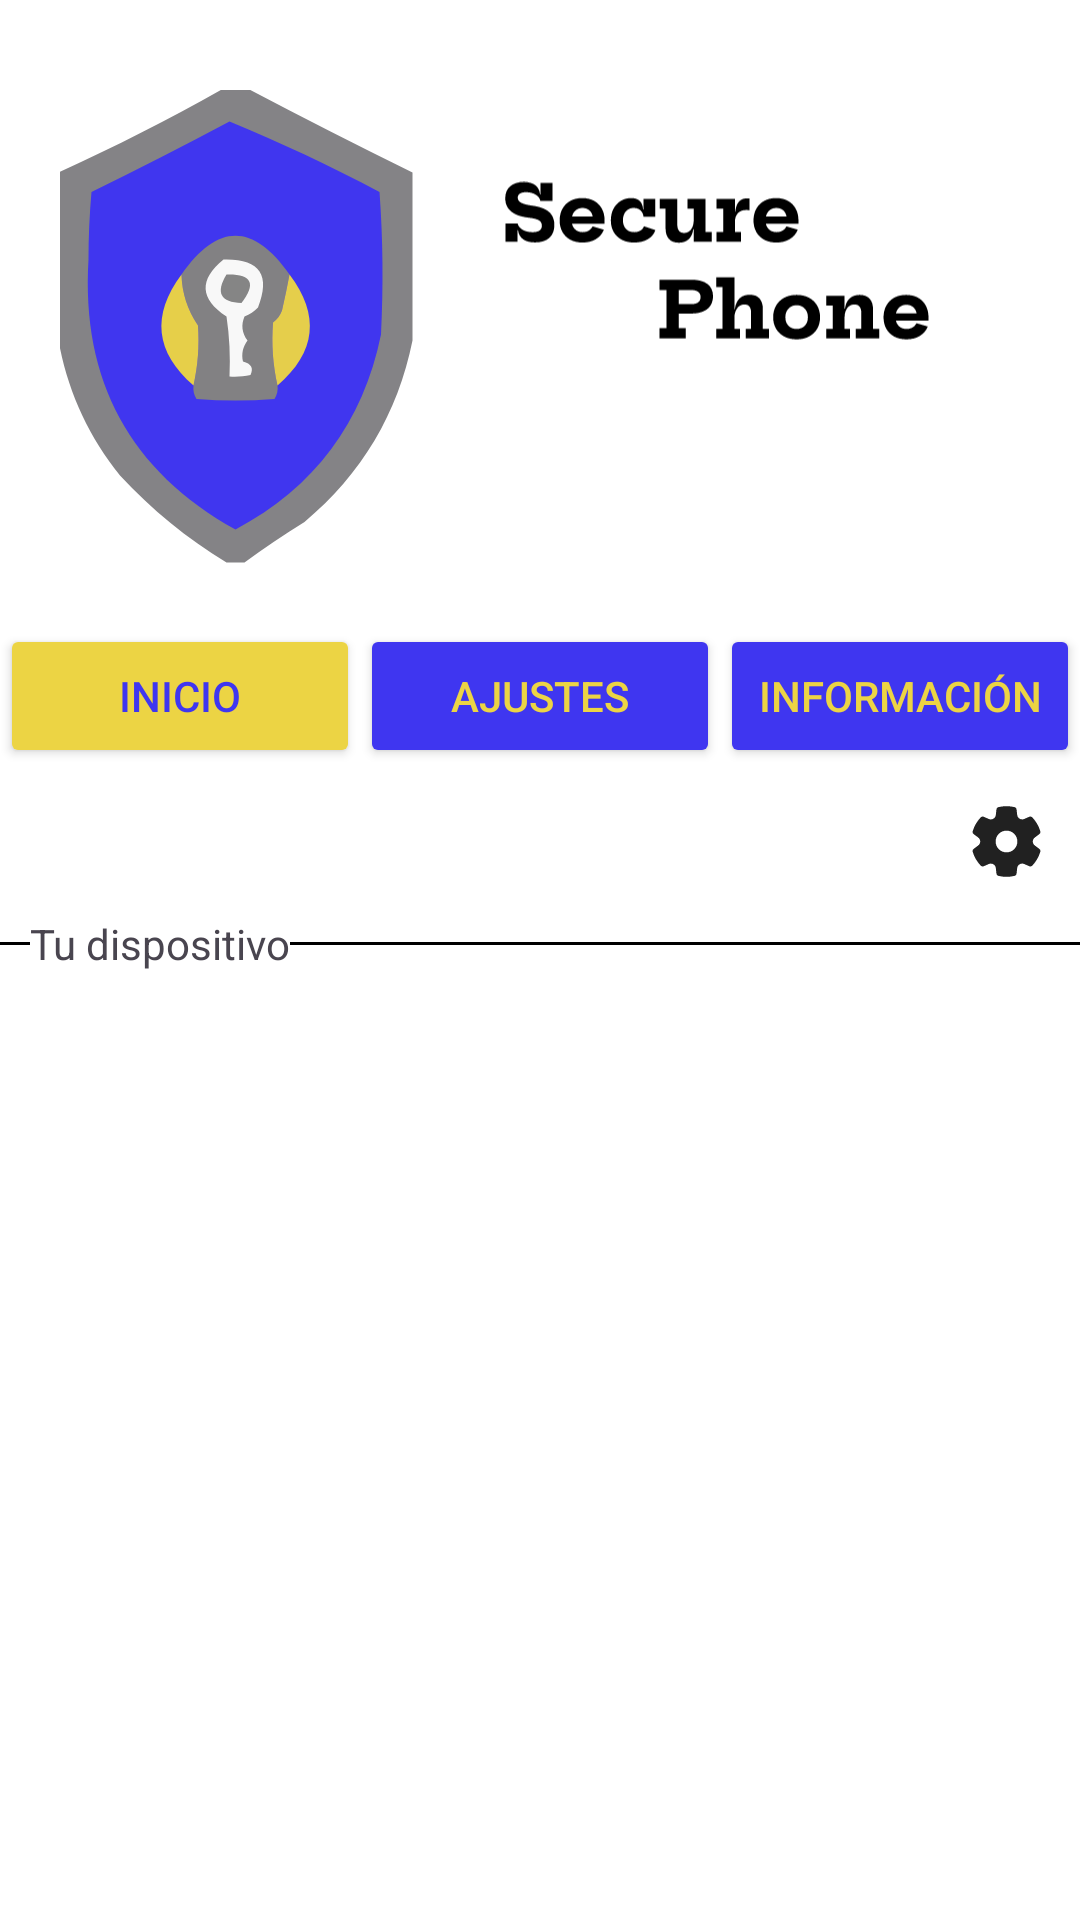

Reconstruct the res/layout file that produces this screen, plus the resources it refers to.
<!-- AndroidManifest.xml: application theme Theme.SecurePhoneMobile -->
<!-- res/layout/activity_inicio.xml -->
<?xml version="1.0" encoding="utf-8"?>
<androidx.constraintlayout.widget.ConstraintLayout xmlns:android="http://schemas.android.com/apk/res/android"
    xmlns:app="http://schemas.android.com/apk/res-auto"
    xmlns:tools="http://schemas.android.com/tools"
    android:id="@+id/main"
    android:layout_width="match_parent"
    android:layout_height="match_parent"
    android:background="@color/color_backgorund"
    tools:context=".InicioActivity">

    <androidx.constraintlayout.widget.ConstraintLayout
        android:id="@+id/Superior"
        android:layout_width="match_parent"
        android:layout_height="0dp"
        app:layout_constraintEnd_toEndOf="parent"
        app:layout_constraintStart_toStartOf="parent"
        app:layout_constraintTop_toTopOf="parent">

        <LinearLayout
            android:layout_width="match_parent"
            android:layout_height="match_parent"
            android:orientation="vertical"
            app:layout_constraintEnd_toEndOf="parent"
            app:layout_constraintStart_toStartOf="parent"
            app:layout_constraintTop_toTopOf="parent">

            <LinearLayout
                android:id="@+id/Header"
                android:layout_width="match_parent"
                android:layout_height="wrap_content"
                android:layout_margin="20dp"
                android:orientation="horizontal">

                <ImageView
                    android:id="@+id/Logo"
                    android:layout_width="wrap_content"
                    android:layout_height="wrap_content"
                    android:layout_marginTop="10dp"
                    android:contentDescription="app logo"
                    app:srcCompat="@drawable/logo" />

                <ImageView
                    android:id="@+id/Name"
                    android:layout_width="match_parent"
                    android:layout_height="wrap_content"
                    android:layout_margin="30dp"
                    android:contentDescription="@string/app_name"
                    app:srcCompat="@drawable/secure_phone" />
            </LinearLayout>

            <LinearLayout
                android:id="@+id/TabBar"
                android:layout_width="match_parent"
                android:layout_height="wrap_content"
                android:orientation="horizontal">

                <Button
                    android:id="@+id/BtnInicio"
                    android:layout_width="wrap_content"
                    android:layout_height="wrap_content"
                    android:layout_weight="1"
                    android:backgroundTint="@color/color_secundary_headbar"
                    android:maxWidth="50dp"
                    android:text="@string/LabelBarBtnInicio"
                    android:textColor="@color/color_primary_buttons"
                    app:cornerRadius="0dp"
                    app:strokeColor="@color/color_other_buttons"
                    app:strokeWidth="2dp" />

                <Button
                    android:id="@+id/BtnAjustes"
                    android:layout_width="wrap_content"
                    android:layout_height="wrap_content"
                    android:layout_weight="1"
                    android:backgroundTint="@color/color_primary_buttons"
                    android:maxWidth="50dp"
                    android:text="@string/LabelBarBtnAjustes"
                    android:textColor="@color/color_secundary_headbar"
                    app:cornerRadius="0dp"
                    app:strokeColor="@color/color_other_buttons"
                    app:strokeWidth="2dp" />

                <Button
                    android:id="@+id/BtnInfo"
                    android:layout_width="wrap_content"
                    android:layout_height="wrap_content"
                    android:layout_weight="1"
                    android:backgroundTint="@color/color_primary_buttons"
                    android:maxWidth="50dp"
                    android:text="@string/LabelBarBtnInfo"
                    android:textColor="@color/color_secundary_headbar"
                    app:cornerRadius="0dp"
                    app:strokeColor="@color/color_other_buttons"
                    app:strokeWidth="2dp" />
            </LinearLayout>

            <ImageView
                android:id="@+id/Configuracion"
                android:layout_width="wrap_content"
                android:layout_height="wrap_content"
                android:layout_gravity="end"
                android:layout_margin="10dp"
                android:adjustViewBounds="false"
                android:baselineAlignBottom="false"
                app:srcCompat="@drawable/gear" />

            <RelativeLayout
                android:id="@+id/Separacion"
                android:layout_width="match_parent"
                android:layout_height="wrap_content">

                <TextView
                    android:id="@+id/LabelDivision"
                    android:layout_width="wrap_content"
                    android:layout_height="wrap_content"
                    android:layout_centerVertical="true"
                    android:layout_marginStart="10dp"
                    android:background="@color/color_backgorund"
                    android:text="@string/LabelDividerInicio" />

                <View
                    android:id="@+id/divider1"
                    android:layout_width="0dp"
                    android:layout_height="1dp"
                    android:layout_alignLeft="@+id/LabelDivision"
                    android:layout_centerVertical="true"
                    android:layout_toStartOf="@+id/LabelDivision"
                    android:background="@android:color/black"/>

                <View
                    android:id="@+id/divider2"
                    android:layout_width="wrap_content"
                    android:layout_height="1dp"
                    android:layout_centerInParent="true"
                    android:layout_toEndOf="@+id/LabelDivision"
                    android:background="@android:color/black"/>

            </RelativeLayout>

        </LinearLayout>

    </androidx.constraintlayout.widget.ConstraintLayout>

</androidx.constraintlayout.widget.ConstraintLayout>
<!-- resources referenced by this layout -->
<resources>
  <color name="color_backgorund">#FFFFFF</color>
  <color name="color_other_buttons">#000000</color>
  <color name="color_primary_buttons">#3F36F0</color>
  <color name="color_secundary_headbar">#ECD444</color>
  <!-- drawable gear (drawable) -->
  <vector xmlns:android="http://schemas.android.com/apk/res/android"
      android:width="29dp"
      android:height="29dp"
      android:viewportWidth="29"
      android:viewportHeight="29">
    <path
        android:pathData="M14.515,2.719C15.402,2.729 16.285,2.831 17.151,3.025C17.529,3.109 17.811,3.424 17.854,3.809L18.06,5.654C18.153,6.501 18.868,7.142 19.721,7.143C19.95,7.144 20.177,7.096 20.389,7.002L22.081,6.259C22.433,6.104 22.844,6.188 23.107,6.469C24.33,7.775 25.241,9.342 25.771,11.051C25.885,11.42 25.754,11.82 25.443,12.049L23.943,13.155C23.515,13.469 23.262,13.968 23.262,14.499C23.262,15.03 23.515,15.53 23.944,15.845L25.445,16.951C25.756,17.18 25.888,17.58 25.773,17.949C25.243,19.658 24.333,21.224 23.111,22.531C22.848,22.811 22.437,22.896 22.085,22.742L20.386,21.997C19.9,21.784 19.342,21.816 18.882,22.081C18.423,22.347 18.117,22.815 18.059,23.342L17.854,25.187C17.812,25.567 17.536,25.88 17.163,25.969C15.413,26.385 13.59,26.385 11.839,25.969C11.467,25.88 11.19,25.567 11.148,25.187L10.944,23.345C10.884,22.819 10.578,22.352 10.119,22.087C9.66,21.823 9.103,21.791 8.618,22.003L6.918,22.748C6.566,22.902 6.155,22.817 5.893,22.537C4.67,21.229 3.759,19.66 3.23,17.95C3.116,17.581 3.248,17.181 3.558,16.952L5.061,15.845C5.489,15.531 5.741,15.031 5.741,14.501C5.741,13.969 5.489,13.47 5.06,13.156L3.559,12.05C3.248,11.822 3.116,11.421 3.23,11.052C3.76,9.343 4.671,7.776 5.894,6.47C6.157,6.19 6.568,6.105 6.92,6.26L8.613,7.003C9.099,7.217 9.659,7.185 10.121,6.915C10.58,6.648 10.886,6.18 10.945,5.652L11.151,3.809C11.194,3.424 11.477,3.108 11.855,3.024C12.722,2.832 13.606,2.729 14.515,2.719ZM14.5,10.875C12.498,10.875 10.875,12.498 10.875,14.5C10.875,16.502 12.498,18.125 14.5,18.125C16.502,18.125 18.125,16.502 18.125,14.5C18.125,12.498 16.502,10.875 14.5,10.875Z"
        android:fillColor="#212121"/>
  </vector>
  <!-- drawable logo: vector/xml drawable (drawable, 2224 chars, omitted) -->
  <!-- drawable secure_phone: vector/xml drawable (drawable, 8650 chars, omitted) -->
  <string name="LabelBarBtnAjustes">Ajustes</string>
  <string name="LabelBarBtnInfo">Información</string>
  <string name="LabelBarBtnInicio">Inicio</string>
  <string name="LabelDividerInicio">Tu dispositivo</string>
  <string name="app_name">SecurePhoneMobile</string>
  <style name="Theme.SecurePhoneMobile" parent="Base.Theme.SecurePhoneMobile" />
  <style name="Base.Theme.SecurePhoneMobile" parent="Theme.Material3.DayNight.NoActionBar">
          
          
      </style>
</resources>
